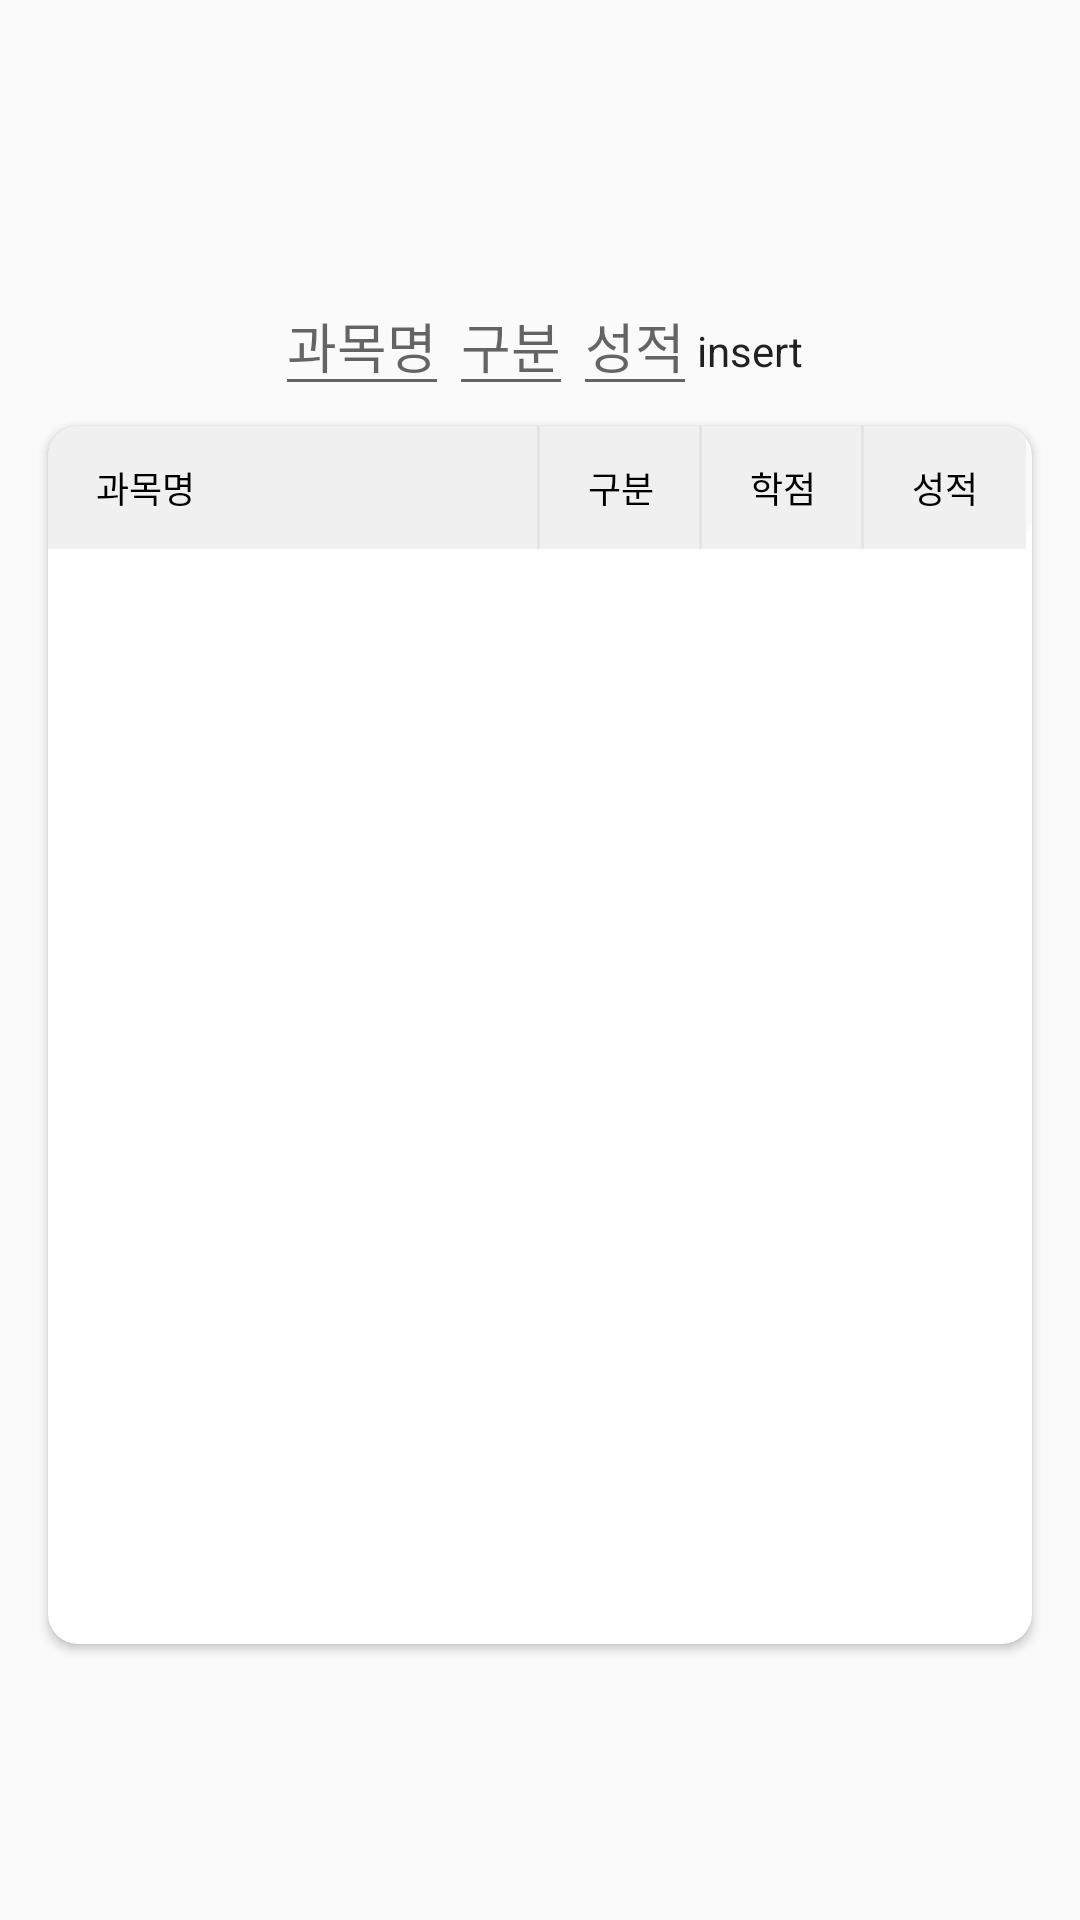

This screen was rendered from an Android layout file. Write that file and the resources it references.
<!-- AndroidManifest.xml: application theme Theme.Inucalc -->
<!-- res/layout/fragment_cell.xml -->
<?xml version="1.0" encoding="utf-8"?>
<LinearLayout xmlns:android="http://schemas.android.com/apk/res/android"
    android:layout_width="match_parent"
    android:layout_height="match_parent"
    xmlns:app="http://schemas.android.com/apk/res-auto"
    android:orientation="vertical"
    android:gravity="center">
    <LinearLayout
        android:layout_width="wrap_content"
        android:layout_height="wrap_content"
        android:orientation="horizontal"
        >
        <EditText
            android:layout_width="wrap_content"
            android:layout_height="wrap_content"
            android:id="@+id/E_N"
            android:hint="과목명"
            ></EditText>
        <EditText
            android:layout_width="wrap_content"
            android:layout_height="wrap_content"
            android:id="@+id/E_S"
            android:hint="구분"
            ></EditText>
        <EditText
            android:layout_width="wrap_content"
            android:layout_height="wrap_content"
            android:id="@+id/E_G"
            android:hint="성적"
            ></EditText>
        <Button
            android:layout_width="wrap_content"
            android:layout_height="50dp"
            android:id="@+id/insert_btn"
            android:text="insert"
            ></Button>
    </LinearLayout>
    <androidx.cardview.widget.CardView
        android:layout_width="328dp"
        android:layout_height="406dp"
        app:cardCornerRadius="10dp"
        >
        <LinearLayout
            android:layout_width="328dp"
            android:layout_height="406dp"
            android:orientation="vertical"
            >
            <LinearLayout
                xmlns:android="http://schemas.android.com/apk/res/android"
                android:layout_width="328dp"
                android:layout_height="41dp"
                android:orientation="horizontal"
                android:background="@drawable/rounded_corner"
                >
                <TextView
                    android:layout_width="164dp"
                    android:layout_height="match_parent"
                    android:text="과목명"
                    android:textSize="12dp"
                    android:gravity="center_vertical"
                    android:includeFontPadding="false"
                    android:textColor="#000000"
                    android:paddingStart="16dp"
                    android:background="@drawable/header_right_stroke"
                    >
                </TextView>
                <TextView
                    android:layout_width="54dp"
                    android:layout_height="match_parent"
                    android:textColor="#000000"
                    android:text="구분"
                    android:textSize="12dp"
                    android:gravity="center"
                    android:background="@drawable/header_right_stroke"
                    ></TextView>
                <TextView
                    android:layout_width="54dp"
                    android:layout_height="match_parent"
                    android:textColor="#000000"
                    android:text="학점"
                    android:textSize="12dp"
                    android:gravity="center"
                    android:background="@drawable/header_right_stroke"
                    ></TextView>
                <TextView
                    android:layout_width="54dp"
                    android:layout_height="match_parent"
                    android:textColor="#000000"
                    android:text="성적"
                    android:textSize="12dp"
                    android:gravity="center"
                    android:background="#F0F0F0"
                    ></TextView>
            </LinearLayout>
            <androidx.recyclerview.widget.RecyclerView
                android:layout_width="328dp"
                android:layout_height="366dp"
                android:id="@+id/cellRecyclerView"
                ></androidx.recyclerview.widget.RecyclerView>
        </LinearLayout>
    </androidx.cardview.widget.CardView>
</LinearLayout>
<!-- resources referenced by this layout -->
<resources>
  <!-- drawable header_right_stroke (drawable) -->
  <?xml version="1.0" encoding="utf-8"?>
  <layer-list xmlns:android="http://schemas.android.com/apk/res/android">
      <item>
          <shape android:shape="rectangle">
              <solid android:color="#E4E4E4" />
          </shape>
      </item>
      <item android:right="1dp">
          <shape android:shape="rectangle">
              <solid android:color="#F0F0F0" />
          </shape>
      </item>
  </layer-list>
  <!-- drawable rounded_corner (drawable) -->
  <?xml version="1.0" encoding="UTF-8"?>
  <shape xmlns:android="http://schemas.android.com/apk/res/android">
      <solid android:color="#F9F9F9"/>
      <stroke android:width="3dp" android:color="#F9F9F9" />
      <corners android:radius="10dp"/>
      <padding android:left="0dp" android:top="0dp" android:right="0dp" android:bottom="0dp" />
  </shape>
  <style name="Theme.Inucalc" parent="Theme.AppCompat.Light.NoActionBar">
          
          <item name="colorPrimary">@color/purple_500</item>
          <item name="colorPrimaryVariant">@color/purple_700</item>
          <item name="colorOnPrimary">@color/white</item>
          
          <item name="colorSecondary">@color/teal_200</item>
          <item name="colorSecondaryVariant">@color/teal_700</item>
          <item name="colorOnSecondary">@color/black</item>
          
          <item name="android:statusBarColor" tools:targetApi="l">?attr/colorOnPrimary</item>
          <item name="android:windowLightStatusBar">true</item>
          
          <item name="android:textViewStyle">@style/customTextViewFontStyle</item>
          <item name="android:buttonStyle">@style/customButtonFontStyle</item>
          <item name="android:editTextStyle">@style/customEditTextFontStyle</item>
      </style>
  <!-- not gathered from this repository: default colours our renderer supplied (Android Studio template values) -->
  <color name="purple_500">#FF6200EE</color>
  <color name="purple_700">#FF3700B3</color>
  <color name="teal_200">#FF03DAC5</color>
  <color name="teal_700">#FF018786</color>
  <color name="black">#FF000000</color>
  <color name="white">#FFFFFFFF</color>
</resources>
